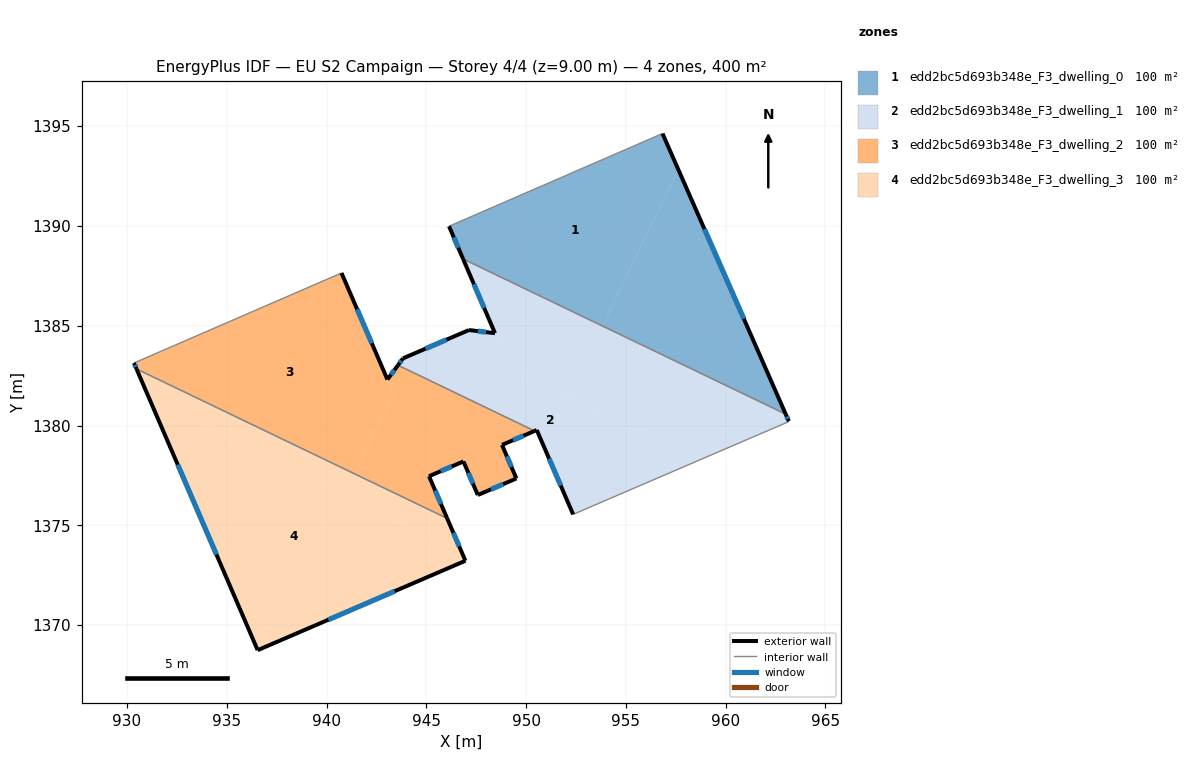
=== STOREY PLAN SPEC (per zone: floor XY polygon, exterior-wall plan segments, windows/doors) ===
zone 1: edd2bc5d693b348e_F3_dwelling_0  (100.1 m²)
  floor: (956.83, 1394.63) (957.61, 1392.85) (953.83, 1384.98) (946.84, 1388.35) (946.17, 1389.91) (946.14, 1389.99)
  floor: (957.61, 1392.85) (963.01, 1380.57) (953.83, 1384.98)
  exterior wall: (946.14, 1389.99) – (946.84, 1388.35)  [1.8 m]
    window: (946.37, 1389.43) – (946.60, 1388.91)  [0.5 m²]
  exterior wall: (963.01, 1380.57) – (956.83, 1394.63)  [15.4 m]
    window: (960.91, 1385.35) – (958.93, 1389.85)  [4.7 m²]
  interior walls: 2
zone 2: edd2bc5d693b348e_F3_dwelling_1  (100.1 m²)
  floor: (953.83, 1384.98) (952.12, 1381.44) (949.21, 1382.84) (946.84, 1388.35)
  floor: (958.70, 1378.28) (952.35, 1375.55) (950.53, 1379.77) (950.42, 1379.73) (943.58, 1383.02) (943.83, 1383.37) (947.14, 1384.79) (948.44, 1384.63) (949.21, 1382.84)
  floor: (963.01, 1380.57) (963.16, 1380.21) (963.13, 1380.18) (958.70, 1378.28) (952.12, 1381.44) (953.83, 1384.98)
  exterior wall: (963.16, 1380.21) – (963.01, 1380.57)  [0.4 m]
    window: (963.11, 1380.34) – (963.06, 1380.45)  [0.1 m²]
  exterior wall: (950.53, 1379.77) – (952.35, 1375.55)  [4.6 m]
    window: (951.15, 1378.34) – (951.73, 1376.99)  [1.4 m²]
  exterior wall: (950.43, 1379.73) – (950.53, 1379.77)  [0.1 m]
  exterior wall: (943.83, 1383.37) – (943.58, 1383.02)  [0.4 m]
    window: (943.74, 1383.25) – (943.66, 1383.14)  [0.1 m²]
  exterior wall: (947.14, 1384.79) – (943.83, 1383.37)  [3.6 m]
    window: (946.01, 1384.30) – (944.95, 1383.85)  [1.1 m²]
  exterior wall: (948.44, 1384.63) – (947.14, 1384.79)  [1.3 m]
    window: (947.99, 1384.68) – (947.58, 1384.73)  [0.4 m²]
  exterior wall: (946.84, 1388.35) – (948.44, 1384.63)  [4.1 m]
    window: (947.38, 1387.08) – (947.89, 1385.89)  [1.2 m²]
  interior walls: 4
zone 3: edd2bc5d693b348e_F3_dwelling_2  (100.1 m²)
  floor: (950.42, 1379.73) (948.79, 1379.03) (949.51, 1377.35) (947.58, 1376.52) (946.86, 1378.20) (945.13, 1377.46) (946.04, 1375.35) (941.41, 1377.58) (943.35, 1381.61) (943.05, 1382.30) (943.58, 1383.02)
  floor: (940.75, 1387.64) (943.34, 1381.61) (941.41, 1377.58) (930.47, 1382.84) (930.35, 1383.13)
  exterior wall: (948.79, 1379.03) – (950.43, 1379.73)  [1.8 m]
    window: (949.35, 1379.27) – (949.87, 1379.49)  [0.5 m²]
  exterior wall: (949.51, 1377.35) – (948.79, 1379.03)  [1.8 m]
    window: (949.27, 1377.92) – (949.04, 1378.46)  [0.6 m²]
  exterior wall: (947.58, 1376.52) – (949.51, 1377.35)  [2.1 m]
    window: (948.24, 1376.80) – (948.85, 1377.06)  [0.6 m²]
  exterior wall: (946.86, 1378.20) – (947.58, 1376.52)  [1.8 m]
    window: (947.10, 1377.63) – (947.33, 1377.09)  [0.6 m²]
  exterior wall: (945.13, 1377.46) – (946.86, 1378.20)  [1.9 m]
    window: (945.72, 1377.71) – (946.27, 1377.95)  [0.6 m²]
  exterior wall: (946.04, 1375.35) – (945.13, 1377.46)  [2.3 m]
    window: (945.73, 1376.07) – (945.44, 1376.74)  [0.7 m²]
  exterior wall: (930.35, 1383.13) – (930.47, 1382.84)  [0.3 m]
    window: (930.39, 1383.03) – (930.43, 1382.94)  [0.1 m²]
  exterior wall: (943.05, 1382.30) – (940.75, 1387.64)  [5.8 m]
    window: (942.27, 1384.12) – (941.53, 1385.83)  [1.8 m²]
  exterior wall: (943.58, 1383.02) – (943.05, 1382.30)  [0.9 m]
    window: (943.40, 1382.78) – (943.23, 1382.55)  [0.3 m²]
  interior walls: 3
zone 4: edd2bc5d693b348e_F3_dwelling_3  (100.1 m²)
  floor: (941.41, 1377.58) (940.90, 1376.53) (931.17, 1381.21) (930.47, 1382.84)
  floor: (946.74, 1373.73) (946.96, 1373.22) (936.55, 1368.74) (931.17, 1381.21)
  floor: (946.04, 1375.35) (946.74, 1373.73) (940.90, 1376.53) (941.41, 1377.58)
  exterior wall: (946.96, 1373.22) – (946.04, 1375.35)  [2.3 m]
    window: (946.65, 1373.95) – (946.35, 1374.62)  [0.7 m²]
  exterior wall: (936.55, 1368.74) – (946.96, 1373.22)  [11.3 m]
    window: (940.09, 1370.27) – (943.41, 1371.70)  [3.5 m²]
  exterior wall: (930.47, 1382.84) – (936.55, 1368.74)  [15.3 m]
    window: (932.54, 1378.04) – (934.48, 1373.54)  [4.7 m²]
  interior walls: 1

=== DERIVED (storey summary) ===
Building: EU S2 Campaign
Storey: 4 of 4  (floor level z = 9.00 m)
Storey gross floor area: 400.3 m²
Zones on this storey: 4
  - edd2bc5d693b348e_F3_dwelling_0: floor 100.1 m²; exterior wall 17.1 m (51.4 m²); 2 window(s) 5.3 m²; WWR 10.2%
  - edd2bc5d693b348e_F3_dwelling_1: floor 100.1 m²; exterior wall 14.5 m (43.5 m²); 6 window(s) 4.4 m²; WWR 10.1%
  - edd2bc5d693b348e_F3_dwelling_2: floor 100.1 m²; exterior wall 18.7 m (56.2 m²); 9 window(s) 5.7 m²; WWR 10.2%
  - edd2bc5d693b348e_F3_dwelling_3: floor 100.1 m²; exterior wall 29.0 m (87.0 m²); 3 window(s) 8.9 m²; WWR 10.2%
Zone adjacency (shared interzone walls):
  - edd2bc5d693b348e_F3_dwelling_0 ↔ edd2bc5d693b348e_F3_dwelling_1
  - edd2bc5d693b348e_F3_dwelling_1 ↔ edd2bc5d693b348e_F3_dwelling_2
  - edd2bc5d693b348e_F3_dwelling_2 ↔ edd2bc5d693b348e_F3_dwelling_3